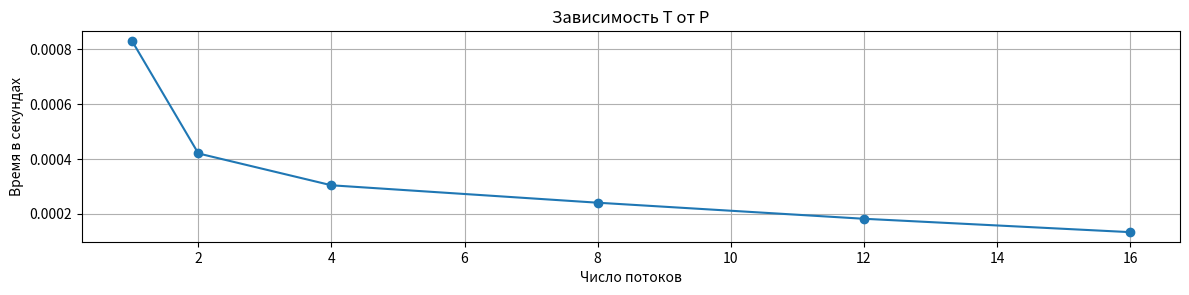

Source code (Python):
import matplotlib.pyplot as plt

P_values = [1, 2, 4, 8, 12, 16]
T_P = [0.000832219, 0.000419669, 0.000303225, 0.000239554, 0.000180834, 0.00013193]  # время выполнения для каждого P при фиксированном N
#S_P = [T_P[0] / t for t in T_P]    # ускорение при фиксированном N
#E_P = [s / p for s, p in zip(S_P, P_values)]  # эффективность

# Построение графиков для T(P), S(P), E(P)
plt.figure(figsize=(12, 8))

plt.subplot(3, 1, 1)
plt.plot(P_values, T_P, marker='o', label="T(P)")
plt.xlabel("Число потоков")
plt.ylabel("Время в секундах")
plt.title("Зависимость Т от P")
plt.grid(True)

#plt.subplot(3, 1, 2)
#plt.plot(P_values, S_P, marker='o', color="green", label="S(P)")
#plt.xlabel("Число потоков")
#plt.ylabel("Ускорение")
#plt.title("Зависимость S от P")
#plt.grid(True)

#plt.subplot(3, 1, 3)
#plt.plot(P_values, E_P, marker='o', color="red", label="E(P)")
#plt.xlabel("Число потоков")
#plt.ylabel("Эффективность распараллеливания")
#plt.title("Зависимость E от P")
#plt.grid(True)

plt.tight_layout()
plt.show()
